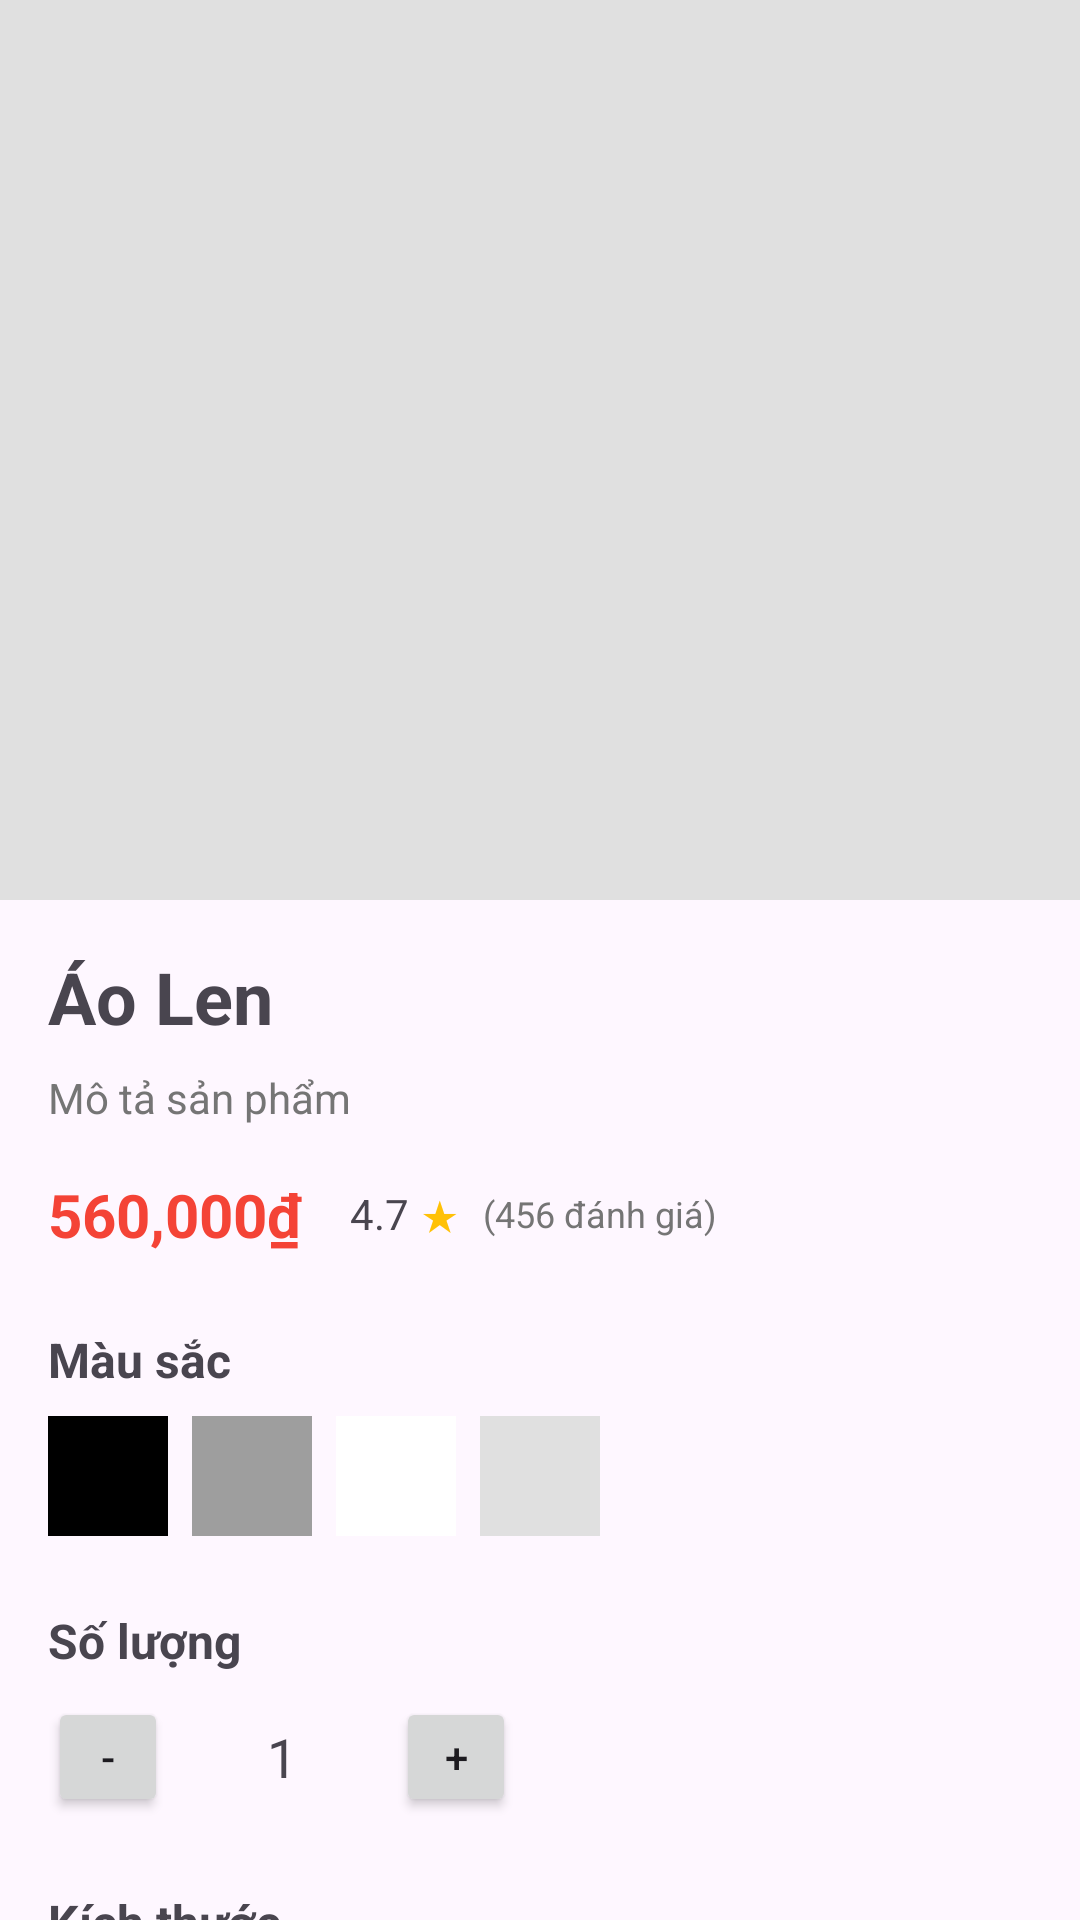

This screen was rendered from an Android layout file. Write that file and the resources it references.
<!-- AndroidManifest.xml: application theme Theme.DA1 -->
<!-- res/layout/activity_product_detail.xml -->
<?xml version="1.0" encoding="utf-8"?>
<androidx.core.widget.NestedScrollView xmlns:android="http://schemas.android.com/apk/res/android"
    xmlns:app="http://schemas.android.com/apk/res-auto"
    xmlns:tools="http://schemas.android.com/tools"
    android:layout_width="match_parent"
    android:layout_height="match_parent"
    tools:context=".ProductDetailActivity">

    <LinearLayout
        android:layout_width="match_parent"
        android:layout_height="wrap_content"
        android:orientation="vertical">

        <ImageView
            android:id="@+id/ivProductImage"
            android:layout_width="match_parent"
            android:layout_height="300dp"
            android:background="#E0E0E0"
            android:scaleType="centerCrop"
            android:contentDescription="Product image" />

        <LinearLayout
            android:layout_width="match_parent"
            android:layout_height="wrap_content"
            android:orientation="vertical"
            android:padding="16dp">

            <TextView
                android:id="@+id/tvProductName"
                android:layout_width="wrap_content"
                android:layout_height="wrap_content"
                android:text="Áo Len"
                android:textSize="24sp"
                android:textStyle="bold" />

            <TextView
                android:id="@+id/tvProductDescription"
                android:layout_width="match_parent"
                android:layout_height="wrap_content"
                android:layout_marginTop="8dp"
                android:text="Mô tả sản phẩm"
                android:textSize="14sp"
                android:textColor="#757575" />

            <LinearLayout
                android:layout_width="wrap_content"
                android:layout_height="wrap_content"
                android:layout_marginTop="16dp"
                android:orientation="horizontal"
                android:gravity="center_vertical">

                <TextView
                    android:id="@+id/tvProductPrice"
                    android:layout_width="wrap_content"
                    android:layout_height="wrap_content"
                    android:text="560,000₫"
                    android:textSize="20sp"
                    android:textColor="#F44336"
                    android:textStyle="bold" />

                <LinearLayout
                    android:layout_width="wrap_content"
                    android:layout_height="wrap_content"
                    android:layout_marginStart="16dp"
                    android:orientation="horizontal"
                    android:gravity="center_vertical">

                    <TextView
                        android:id="@+id/tvRating"
                        android:layout_width="wrap_content"
                        android:layout_height="wrap_content"
                        android:text="4.7"
                        android:textSize="14sp" />

                    <TextView
                        android:layout_width="wrap_content"
                        android:layout_height="wrap_content"
                        android:layout_marginStart="4dp"
                        android:text="★"
                        android:textColor="#FFC107"
                        android:textSize="14sp" />

                    <TextView
                        android:id="@+id/tvReviewCount"
                        android:layout_width="wrap_content"
                        android:layout_height="wrap_content"
                        android:layout_marginStart="8dp"
                        android:text="(456 đánh giá)"
                        android:textSize="12sp"
                        android:textColor="#757575" />

                </LinearLayout>

            </LinearLayout>

            <TextView
                android:layout_width="wrap_content"
                android:layout_height="wrap_content"
                android:layout_marginTop="24dp"
                android:text="Màu sắc"
                android:textSize="16sp"
                android:textStyle="bold" />

            <LinearLayout
                android:layout_width="wrap_content"
                android:layout_height="wrap_content"
                android:layout_marginTop="8dp"
                android:orientation="horizontal">

                <View
                    android:id="@+id/viewColorBlack"
                    android:layout_width="40dp"
                    android:layout_height="40dp"
                    android:layout_marginEnd="8dp"
                    android:background="#000000"
                    android:backgroundTint="#000000"
                    android:clickable="true"
                    android:focusable="true"
                    android:foreground="?attr/selectableItemBackgroundBorderless" />

                <View
                    android:id="@+id/viewColorGrey"
                    android:layout_width="40dp"
                    android:layout_height="40dp"
                    android:layout_marginEnd="8dp"
                    android:background="#9E9E9E"
                    android:backgroundTint="#9E9E9E"
                    android:clickable="true"
                    android:focusable="true"
                    android:foreground="?attr/selectableItemBackgroundBorderless" />

                <View
                    android:id="@+id/viewColorWhite"
                    android:layout_width="40dp"
                    android:layout_height="40dp"
                    android:layout_marginEnd="8dp"
                    android:background="#FFFFFF"
                    android:backgroundTint="#FFFFFF"
                    android:clickable="true"
                    android:focusable="true"
                    android:foreground="?attr/selectableItemBackgroundBorderless" />

                <View
                    android:id="@+id/viewColorLightGrey"
                    android:layout_width="40dp"
                    android:layout_height="40dp"
                    android:background="#E0E0E0"
                    android:backgroundTint="#E0E0E0"
                    android:clickable="true"
                    android:focusable="true"
                    android:foreground="?attr/selectableItemBackgroundBorderless" />

            </LinearLayout>

            <TextView
                android:layout_width="wrap_content"
                android:layout_height="wrap_content"
                android:layout_marginTop="24dp"
                android:text="Số lượng"
                android:textSize="16sp"
                android:textStyle="bold" />

            <LinearLayout
                android:layout_width="wrap_content"
                android:layout_height="wrap_content"
                android:layout_marginTop="8dp"
                android:orientation="horizontal"
                android:gravity="center_vertical">

                <Button
                    android:id="@+id/btnQuantityMinus"
                    android:layout_width="40dp"
                    android:layout_height="40dp"
                    android:text="-" />

                <TextView
                    android:id="@+id/tvQuantity"
                    android:layout_width="60dp"
                    android:layout_height="wrap_content"
                    android:layout_marginStart="8dp"
                    android:layout_marginEnd="8dp"
                    android:gravity="center"
                    android:text="1"
                    android:textSize="18sp" />

                <Button
                    android:id="@+id/btnQuantityPlus"
                    android:layout_width="40dp"
                    android:layout_height="40dp"
                    android:text="+" />

            </LinearLayout>

            <TextView
                android:layout_width="wrap_content"
                android:layout_height="wrap_content"
                android:layout_marginTop="24dp"
                android:text="Kích thước"
                android:textSize="16sp"
                android:textStyle="bold" />

            <LinearLayout
                android:layout_width="wrap_content"
                android:layout_height="wrap_content"
                android:layout_marginTop="8dp"
                android:orientation="horizontal">

                <Button
                    android:id="@+id/btnSizeS"
                    android:layout_width="wrap_content"
                    android:layout_height="wrap_content"
                    android:layout_marginEnd="8dp"
                    android:text="S" />

                <Button
                    android:id="@+id/btnSizeM"
                    android:layout_width="wrap_content"
                    android:layout_height="wrap_content"
                    android:layout_marginEnd="8dp"
                    android:text="M" />

                <Button
                    android:id="@+id/btnSizeL"
                    android:layout_width="wrap_content"
                    android:layout_height="wrap_content"
                    android:layout_marginEnd="8dp"
                    android:text="L" />

                <Button
                    android:id="@+id/btnSizeXL"
                    android:layout_width="wrap_content"
                    android:layout_height="wrap_content"
                    android:layout_marginEnd="8dp"
                    android:text="XL" />

                <Button
                    android:id="@+id/btnSize2XL"
                    android:layout_width="wrap_content"
                    android:layout_height="wrap_content"
                    android:text="2XL" />

            </LinearLayout>

            <TextView
                android:layout_width="wrap_content"
                android:layout_height="wrap_content"
                android:layout_marginTop="24dp"
                android:text="Đánh giá sản phẩm"
                android:textSize="16sp"
                android:textStyle="bold" />

            <Button
                android:id="@+id/btnAddToCart"
                android:layout_width="match_parent"
                android:layout_height="wrap_content"
                android:layout_marginTop="24dp"
                android:backgroundTint="#4CAF50"
                android:text="Add to cart"
                android:textColor="@android:color/white"
                android:textSize="16sp" />

        </LinearLayout>

    </LinearLayout>

</androidx.core.widget.NestedScrollView>
<!-- resources referenced by this layout -->
<resources>
  <style name="Theme.DA1" parent="Base.Theme.DA1" />
  <style name="Base.Theme.DA1" parent="Theme.Material3.DayNight.NoActionBar">
          
          
      </style>
</resources>
